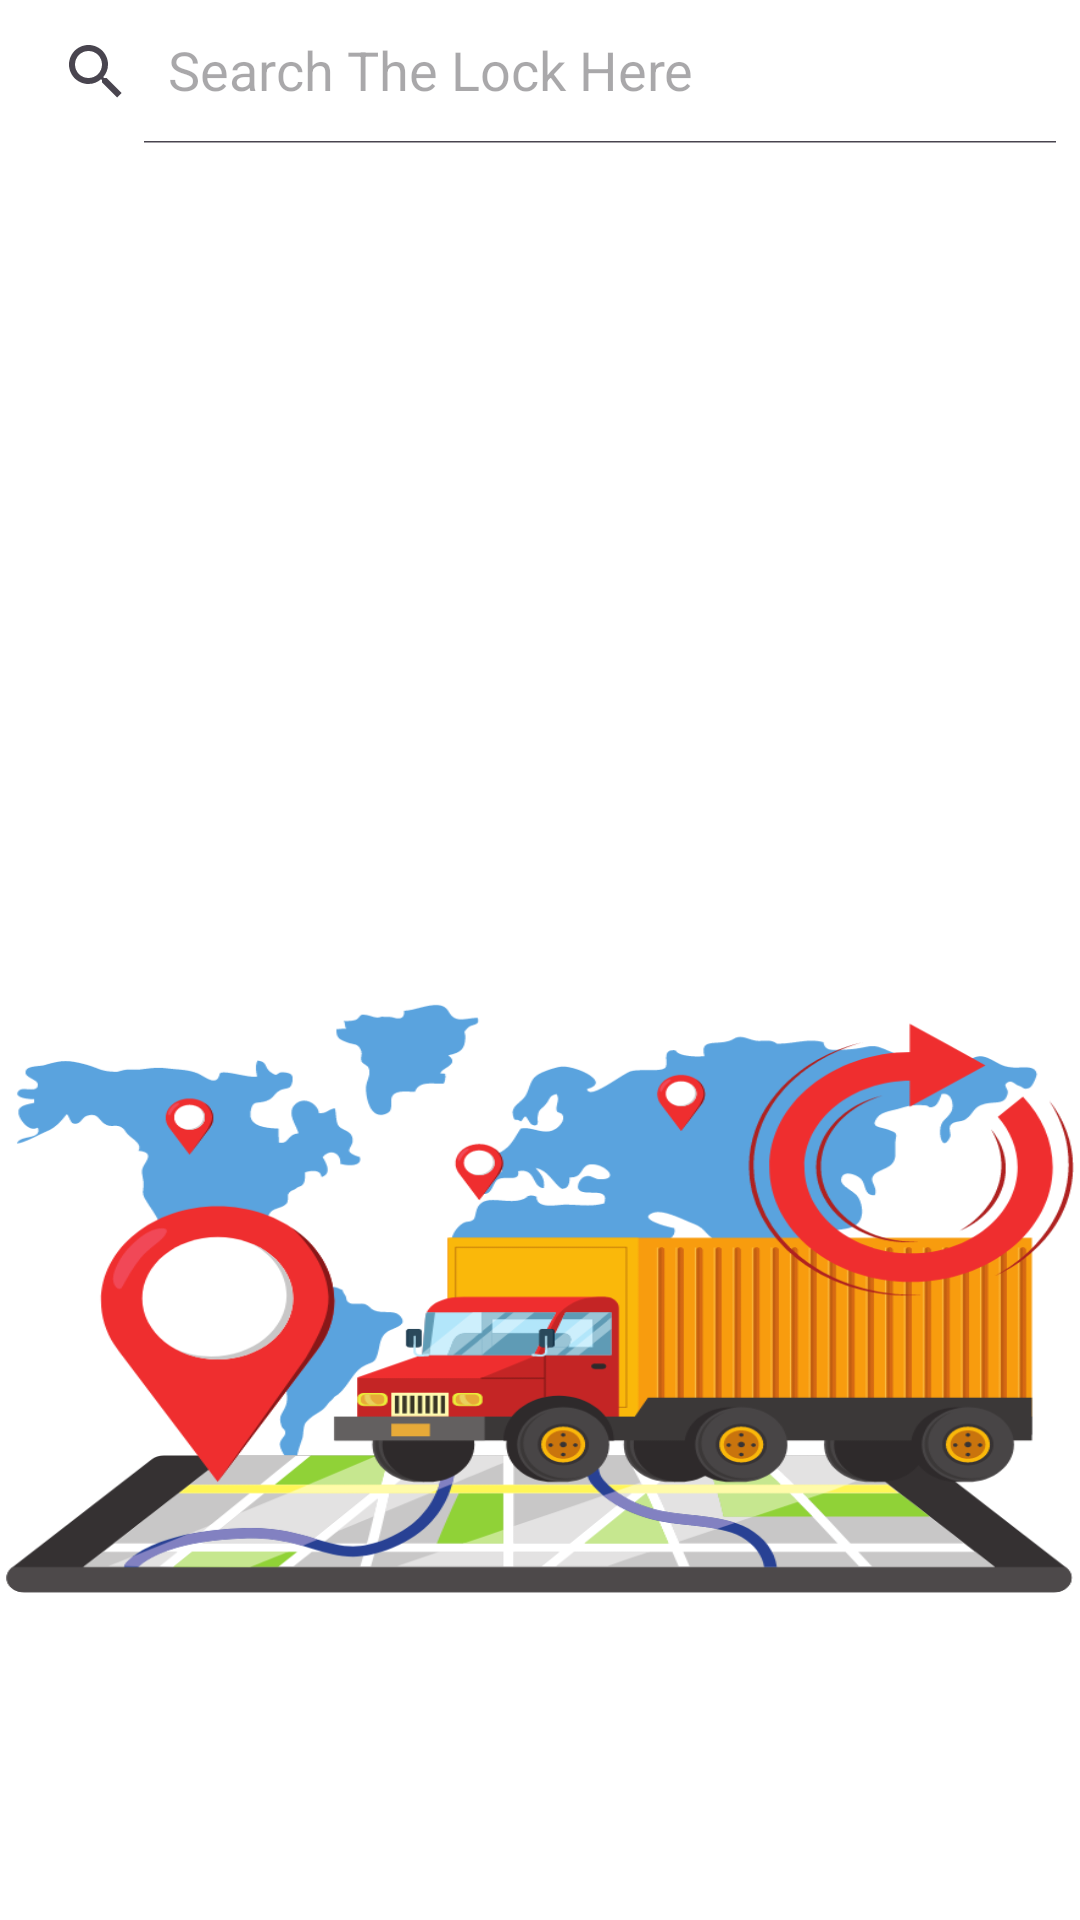

Produce the Android XML layout that renders to this screen, including the resource entries it uses.
<!-- AndroidManifest.xml: application theme Theme.Cargo_Mangement -->
<!-- res/layout/fragment_truck_tracking.xml -->
<?xml version="1.0" encoding="utf-8"?>
<androidx.constraintlayout.widget.ConstraintLayout
    xmlns:android="http://schemas.android.com/apk/res/android"
    xmlns:app="http://schemas.android.com/apk/res-auto"
    xmlns:tools="http://schemas.android.com/tools"
    android:layout_width="match_parent"
    android:layout_height="match_parent"
    tools:context=".TruckTrackingFragment"
    android:background="@drawable/truck_tracking_bg"
    android:layout_margin="10dp">

    <androidx.appcompat.widget.SearchView
        android:id="@+id/searchView"
        app:queryHint="Search The Lock Here"
        android:layout_width="match_parent"
        android:layout_height="wrap_content"
        app:iconifiedByDefault="false"
        android:layout_alignParentTop="true"
        android:dropDownVerticalOffset="8dp"
        android:dropDownHorizontalOffset="8dp"
        android:dropDownSelector="@android:color/transparent"/>

    <androidx.recyclerview.widget.RecyclerView
        android:id="@+id/recyclerView"
        android:layout_width="0dp"
        android:layout_height="0dp"
        app:layout_constraintBottom_toBottomOf="parent"
        app:layout_constraintEnd_toEndOf="parent"
        app:layout_constraintHorizontal_bias="0.5"
        app:layout_constraintStart_toStartOf="parent"
        app:layout_constraintTop_toBottomOf="@+id/searchView" />

</androidx.constraintlayout.widget.ConstraintLayout>
<!-- resources referenced by this layout -->
<resources>
  <!-- drawable truck_tracking_bg: png bitmap (drawable, 105821 bytes) -->
  <style name="Theme.Cargo_Mangement" parent="Base.Theme.Cargo_Mangement" />
  <style name="Base.Theme.Cargo_Mangement" parent="Theme.Material3.DayNight.NoActionBar">
          
          
          
          <item name="colorPrimary">#D2B48C</item>
      </style>
</resources>
